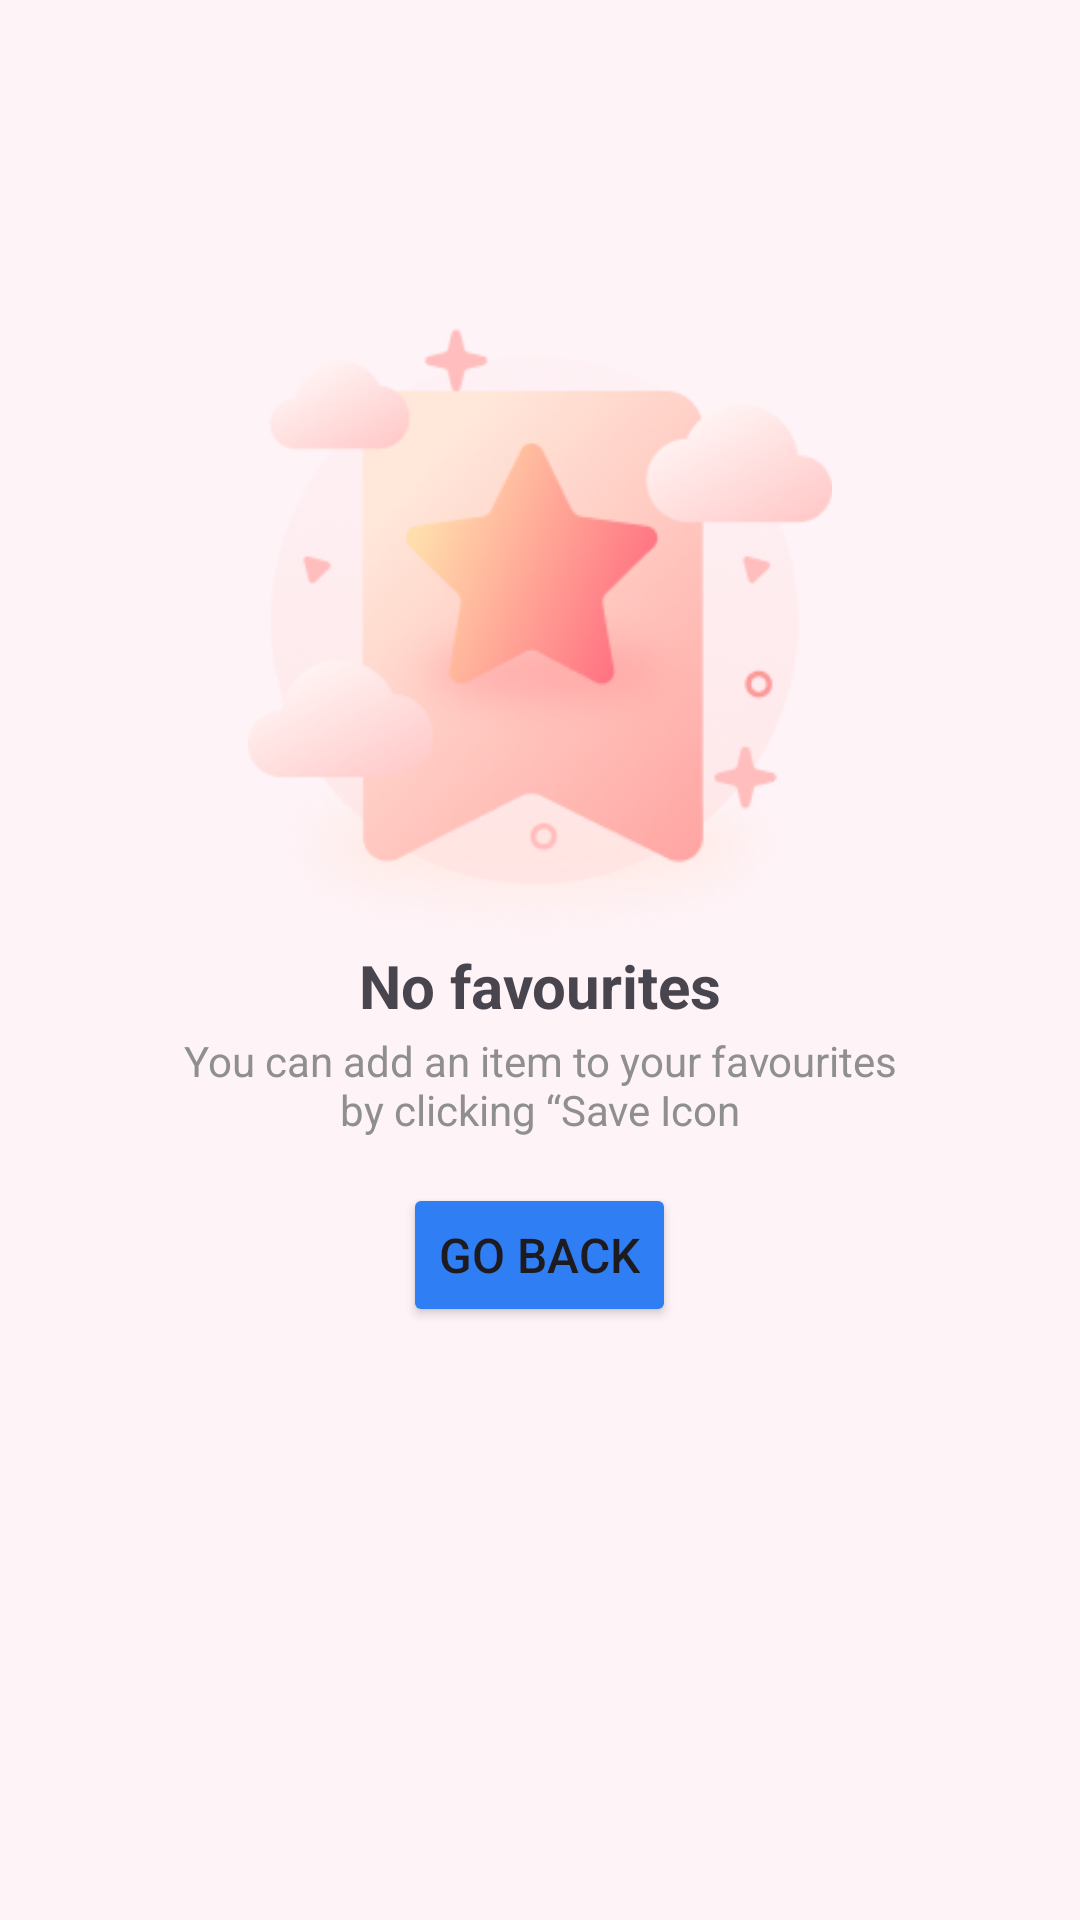

Produce the Android XML layout that renders to this screen, including the resource entries it uses.
<!-- AndroidManifest.xml: application theme Theme.HomeRental -->
<!-- res/layout/fragment_saved.xml -->
<?xml version="1.0" encoding="utf-8"?>
<FrameLayout xmlns:android="http://schemas.android.com/apk/res/android"
    xmlns:app="http://schemas.android.com/apk/res-auto"
    xmlns:tools="http://schemas.android.com/tools"
    android:layout_width="match_parent"
    android:layout_height="match_parent"
    android:background="@color/White150"
    tools:context=".Saved">

    

    <LinearLayout
        android:id="@+id/linearLayout_saved_item"
        android:layout_width="260dp"
        android:layout_height="430dp"
        android:layout_gravity="center"
        android:orientation="vertical">
        <ImageView
            android:id="@+id/imageView2"
            android:layout_width="220dp"
            android:layout_height="210dp"
            android:layout_gravity="center"
            android:src="@drawable/no_favourites"/>
        <TextView
            android:layout_width="match_parent"
            android:layout_height="wrap_content"
            android:textSize="20sp"
            android:textStyle="bold"
            android:gravity="center"
            android:text="No favourites"/>
        <TextView
            android:layout_width="250dp"
            android:layout_height="wrap_content"
            android:text="You can add an item to your favourites by clicking “Save Icon"
            android:textAlignment="center"
            android:layout_gravity="center"
            android:layout_marginTop="2dp"
            android:textColor="@color/White400"
            />

        <Button
            android:id="@+id/save_btn_goBack"
            android:layout_width="wrap_content"
            android:layout_height="wrap_content"
            android:text="Go Back"
            android:backgroundTint="#307EF3"
            android:textSize="16sp"
            android:layout_gravity="center"
            android:layout_marginTop="15dp"
            />
    </LinearLayout>

    <androidx.recyclerview.widget.RecyclerView
        android:id="@+id/save_recycler_view"
        android:layout_width="match_parent"
        android:layout_height="match_parent"
        android:visibility="gone"/>
    <ProgressBar
        android:id="@+id/progressBar"
        android:layout_width="wrap_content"
        android:layout_height="wrap_content"
        android:visibility="gone"
        android:layout_gravity="center"/>




</FrameLayout>
<!-- resources referenced by this layout -->
<resources>
  <color name="White150">#FEF3F7</color>
  <color name="White400">#8F8F8F</color>
  <!-- drawable no_favourites: png bitmap (drawable, 54345 bytes) -->
  <style name="Theme.HomeRental" parent="Base.Theme.HomeRental" />
  <style name="Base.Theme.HomeRental" parent="Theme.Material3.DayNight.NoActionBar">
          
          <item name="colorPrimary">@color/DarkBlue500</item>
          <item name="colorSecondary">@color/DarkBlue400</item>
          <item name="android:windowLightStatusBar" tools:targetApi="m">true</item>
          <item name="android:statusBarColor">@color/White</item>
          <item name="android:fitsSystemWindows">true</item>
      </style>
  <color name="DarkBlue500">#5E23DC</color>
  <color name="DarkBlue400">#5E40E0</color>
  <color name="White">#FFFFFFFF</color>
</resources>
